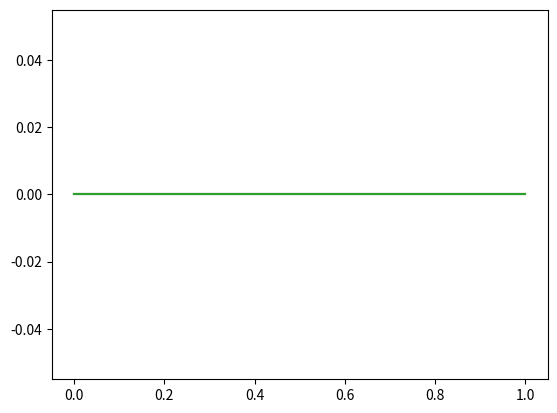

Write the Python code that produced this figure.
import numpy as np
import matplotlib.pyplot as plt

a = np.zeros((2,3))
print(a)

plt.plot(a)
plt.show()
